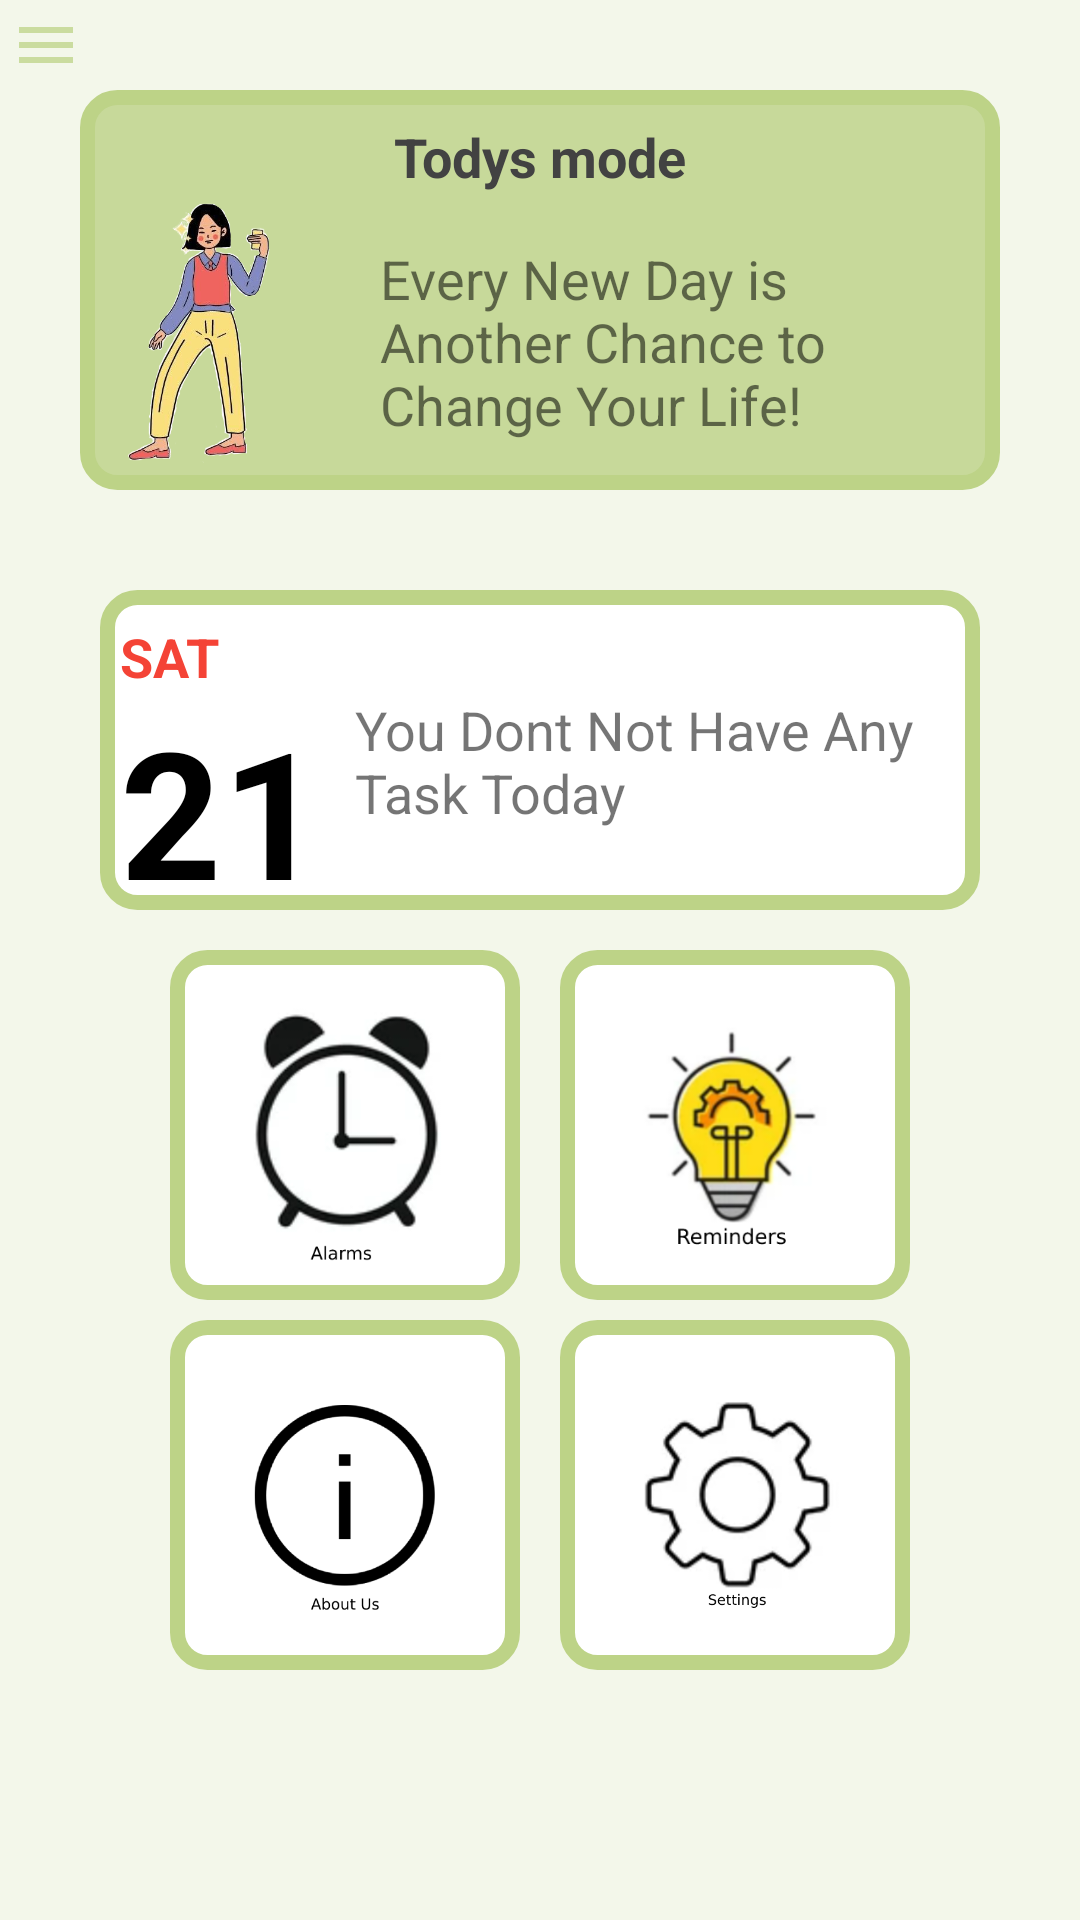

The Android layout XML behind this screen, and the referenced resources:
<!-- AndroidManifest.xml: application theme AppTheme -->
<!-- res/layout/activity_home_page.xml -->
<?xml version="1.0" encoding="utf-8"?>
<LinearLayout xmlns:android="http://schemas.android.com/apk/res/android"
    xmlns:app="http://schemas.android.com/apk/res-auto"
    xmlns:tools="http://schemas.android.com/tools"
    android:layout_width="match_parent"
    android:layout_height="match_parent"
    android:background="@color/Color"
    android:orientation="vertical"
    tools:context="com.example.ginkgo.HomePage">


    <LinearLayout
        android:layout_width="match_parent"
        android:layout_height="wrap_content"
        android:gravity="left"
        android:orientation="horizontal">

        <TextView
            android:id="@+id/menu"
            android:layout_width="wrap_content"
            android:layout_height="50px"
            android:layout_marginLeft="10px"
            android:layout_marginTop="20px"
            android:drawableLeft="@drawable/ic_baseline_menu_24"
            android:foregroundGravity="left"
            android:gravity="left"
            android:textColor="@color/baseColor"
            android:textStyle="bold" />
    </LinearLayout>


    <LinearLayout
        android:layout_width="match_parent"
        android:layout_height="400px"
        android:layout_marginLeft="80px"
        android:layout_marginTop="20px"
        android:layout_marginRight="80px"
        android:background="@drawable/shap_frame"
        android:orientation="vertical"
        android:scrollbarThumbHorizontal="@drawable/shap_frame"
        android:scrollbarThumbVertical="@drawable/shap_frame">

        <TextView
            android:id="@+id/textView"
            android:layout_width="match_parent"
            android:layout_height="wrap_content"
            android:gravity="center"
            android:paddingTop="30px"
            android:text="Todys mode"
            android:textColor="@color/cardview_dark_background"
            android:textSize="18sp"
            android:textStyle="bold" />

        <LinearLayout
            android:layout_width="match_parent"
            android:layout_height="match_parent"
            android:orientation="horizontal">


            <ImageView
                android:id="@+id/imageMode"
                android:layout_width="200dp"
                android:layout_height="wrap_content"
                android:layout_weight="1"
                app:srcCompat="@drawable/female" />

            <TextView
                android:id="@+id/todayMode"
                android:layout_width="match_parent"
                android:layout_height="match_parent"
                android:paddingRight="5dp"
                android:layout_weight="1"
                android:gravity="center|left"
                android:text="Every New Day is Another Chance to Change Your Life!"
                android:textSize="18sp" />

        </LinearLayout>

    </LinearLayout>


    <LinearLayout
        android:id="@+id/calendar"
        android:layout_width="match_parent"
        android:layout_height="320px"
        android:layout_marginLeft="100px"
        android:layout_marginTop="100px"
        android:layout_marginRight="100px"
        android:background="@drawable/sahp_frame1"
        android:orientation="vertical">

        <TextView
            android:id="@+id/nameDay"
            android:layout_width="match_parent"
            android:layout_height="wrap_content"
            android:layout_gravity="left"
            android:gravity="left"
            android:paddingLeft="20px"
            android:paddingTop="30px"
            android:text="Sat"
            android:textAllCaps="true"
            android:textColor="@color/Danger"
            android:textSize="18sp"
            android:textStyle="bold" />

        <LinearLayout
            android:layout_width="match_parent"
            android:layout_height="match_parent"
            android:orientation="horizontal">


            <TextView

                android:id="@+id/numToday"
                android:layout_width="170dp"
                android:layout_height="wrap_content"

                android:layout_weight="1"
                android:gravity="left"
                android:paddingLeft="20px"
                android:text="21"
                android:textColor="@color/design_default_color_on_secondary"
                android:textSize="59sp"
                android:textStyle="bold"
                app:srcCompat="@drawable/female" />

            <TextView
                android:id="@+id/percentageTaskOfDay"
                android:layout_width="match_parent"
                android:layout_height="match_parent"
                android:paddingRight="5dp"
                android:layout_weight="1"
                android:gravity="left"
                android:text="You Dont Not Have Any Task Today"
                android:textSize="18sp" />
        </LinearLayout>

    </LinearLayout>


    <LinearLayout
        android:layout_width="wrap_content"
        android:layout_height="wrap_content"
        android:layout_gravity="center"
        android:layout_marginTop="40px"
        android:orientation="horizontal">


        <ImageView
            android:id="@+id/alarma"
            android:layout_width="350px"
            android:layout_height="350px"
            android:layout_marginRight="40px"
            android:background="@drawable/sahp_frame1"
            android:padding="50px"
            android:scaleType="centerCrop"
            app:srcCompat="@drawable/alarm" />

        <ImageView
            android:id="@+id/reminders"
            android:layout_width="350px"
            android:layout_height="350px"
            android:background="@drawable/sahp_frame1"
            android:padding="50px"
            app:srcCompat="@drawable/light" />

    </LinearLayout>


    <LinearLayout
        android:layout_width="wrap_content"
        android:layout_height="wrap_content"
        android:layout_gravity="center"
        android:layout_marginTop="20px"
        android:orientation="horizontal">


        <ImageView
            android:id="@+id/aboutUs"
            android:layout_width="350px"
            android:layout_height="350px"
            android:layout_marginRight="40px"
            android:layout_weight="1"
            android:background="@drawable/sahp_frame1"
            android:padding="50px"
            android:scaleType="centerCrop"
            app:srcCompat="@drawable/about_us" />

        <ImageView
            android:id="@+id/setting"
            android:layout_width="350px"
            android:layout_height="350px"
            android:layout_weight="1"
            android:background="@drawable/sahp_frame1"
            android:padding="50px"
            app:srcCompat="@drawable/setting" />


    </LinearLayout>


</LinearLayout>
<!-- resources referenced by this layout -->
<resources>
  <color name="Color">#F3F7EA</color>
  <color name="Danger">#FFF44336</color>
  <color name="baseColor">#BDD387</color>
  <!-- drawable about_us: png bitmap (drawable-v24, 13030 bytes) -->
  <!-- drawable alarm: png bitmap (drawable-v24, 43566 bytes) -->
  <!-- drawable female: png bitmap (drawable-v24, 118901 bytes) -->
  <!-- drawable ic_baseline_menu_24 (drawable) -->
  <vector android:alpha="0.76" android:height="24dp"
      android:tint="#BDD387" android:viewportHeight="24"
      android:viewportWidth="24" android:width="24dp" xmlns:android="http://schemas.android.com/apk/res/android">
      <path android:fillColor="@android:color/white" android:pathData="M3,18h18v-2L3,16v2zM3,13h18v-2L3,11v2zM3,6v2h18L21,6L3,6z"/>
  </vector>
  <!-- drawable light: png bitmap (drawable-v24, 39695 bytes) -->
  <!-- drawable sahp_frame1 (drawable) -->
  <?xml version="1.0" encoding="utf-8"?>
  <selector xmlns:android="http://schemas.android.com/apk/res/android">
     
  
          <item android:state_pressed="false">
  
              <shape>
  
                  <corners android:radius="10dp"/>
                  <size android:height="60dp"/>
                  <gradient android:startColor="@color/white" android:endColor="@color/white"/>
                  <stroke android:color="@color/baseColor" android:width="5dp" />
  
              </shape>
  
  
          </item>
  
  </selector>
  <!-- drawable setting: png bitmap (drawable-v24, 31220 bytes) -->
  <!-- drawable shap_frame (drawable) -->
  <?xml version="1.0" encoding="utf-8"?>
      <selector xmlns:android="http://schemas.android.com/apk/res/android">
  
      <item android:state_pressed="false">
  
          <shape>
  
              <corners android:radius="10dp"/>
              <size android:height="60dp"/>
              <gradient android:startColor="@color/baseColor0" android:endColor="@color/baseColor0"/>
              <stroke android:color="@color/baseColor" android:width="5dp" />
  
          </shape>
  
  
      </item>
      </selector>
  <style name="AppTheme" parent="Theme.MaterialComponents.Light.NoActionBar">
         // MaterialComponents
          
          <item name="colorPrimary">@color/baseColor</item>
          <item name="colorPrimaryDark">@color/baseColor</item>
          <item name="colorAccent">@color/baseColor</item>
      </style>
  <color name="white">#ffffff</color>
  <color name="baseColor0">#C7D99A</color>
</resources>
